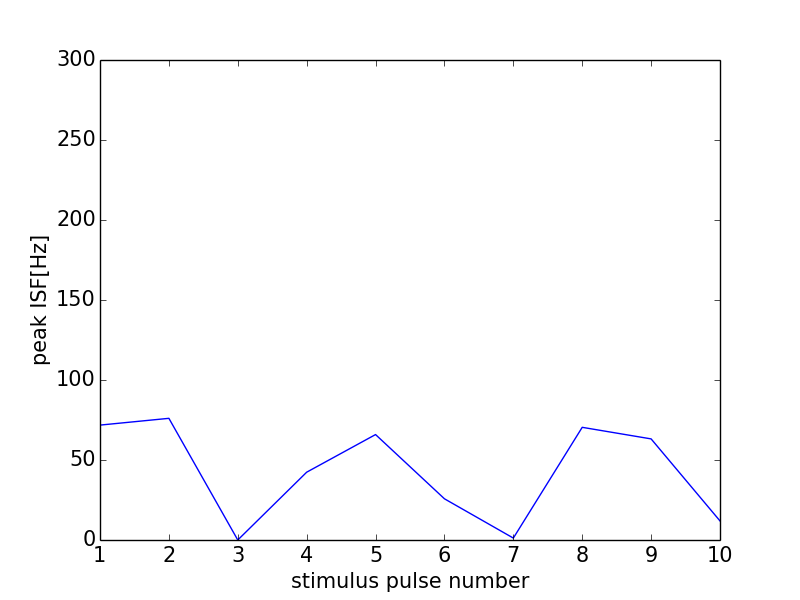

The file beside this chart, header and first rows:
0, 0.0
0, 0
1, 71.81
2, 76.05
3, 0
4, 42.37
5, 65.9
6, 25.76
7, 1.202
8, 70.42
9, 63.19
10, 11.92
11, 0
